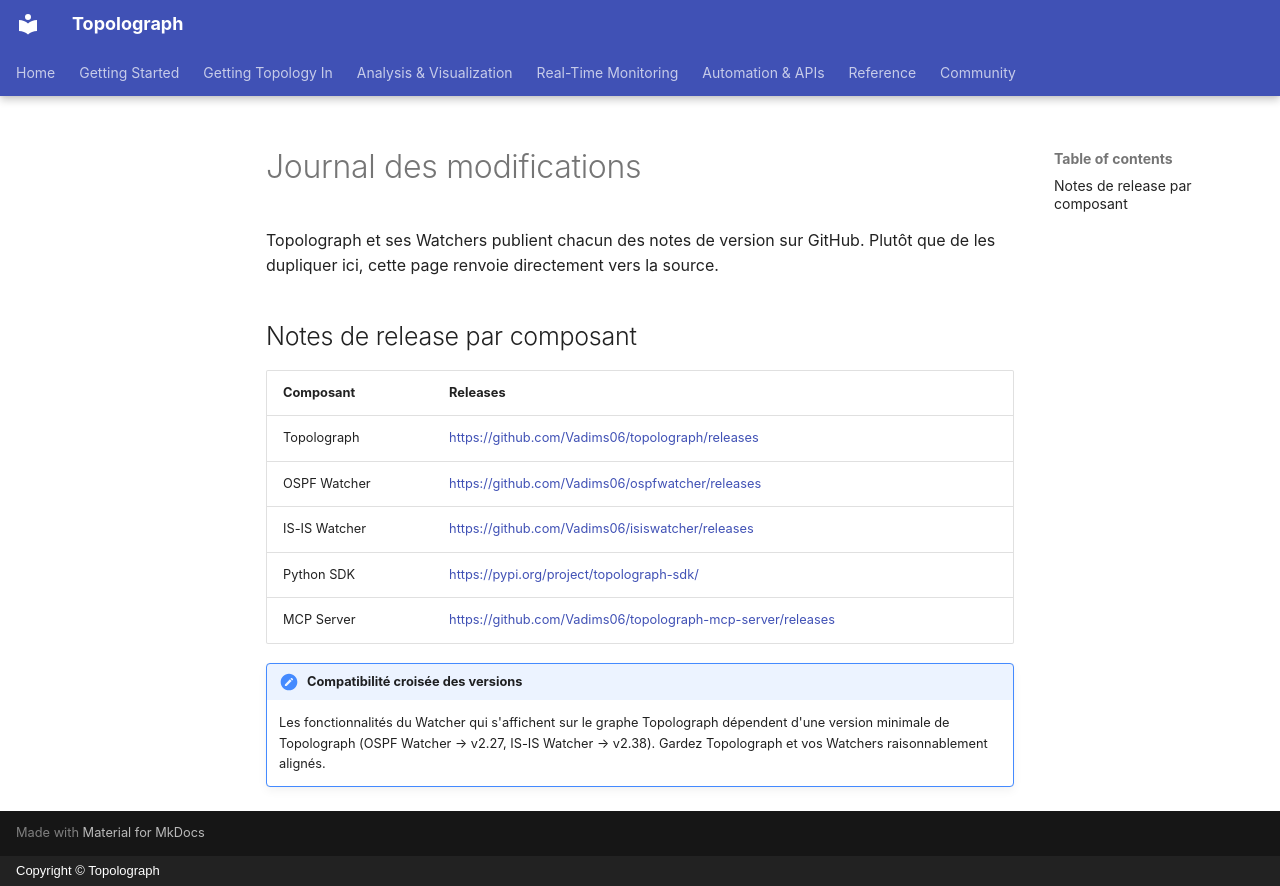

repository: Vadims06/topolograph · page: reference/changelog.fr/index.html · generator: mkdocs · copyright: Copyright © Topolograph

# Journal des modifications

Topolograph et ses Watchers publient chacun des notes de version sur
GitHub. Plutôt que de les dupliquer ici, cette page renvoie directement
vers la source.

## Notes de release par composant

| Composant | Releases |
| --- | --- |
| Topolograph | <https://github.com/Vadims06/topolograph/releases> |
| OSPF Watcher | <https://github.com/Vadims06/ospfwatcher/releases> |
| IS-IS Watcher | <https://github.com/Vadims06/isiswatcher/releases> |
| Python SDK | <https://pypi.org/project/topolograph-sdk/> |
| MCP Server | <https://github.com/Vadims06/topolograph-mcp-server/releases> |

!!! note "Compatibilité croisée des versions"
    Les fonctionnalités du Watcher qui s'affichent sur le graphe Topolograph
    dépendent d'une version minimale de Topolograph (OSPF Watcher → v2.27,
    IS-IS Watcher → v2.38). Gardez Topolograph et vos Watchers raisonnablement
    alignés.
